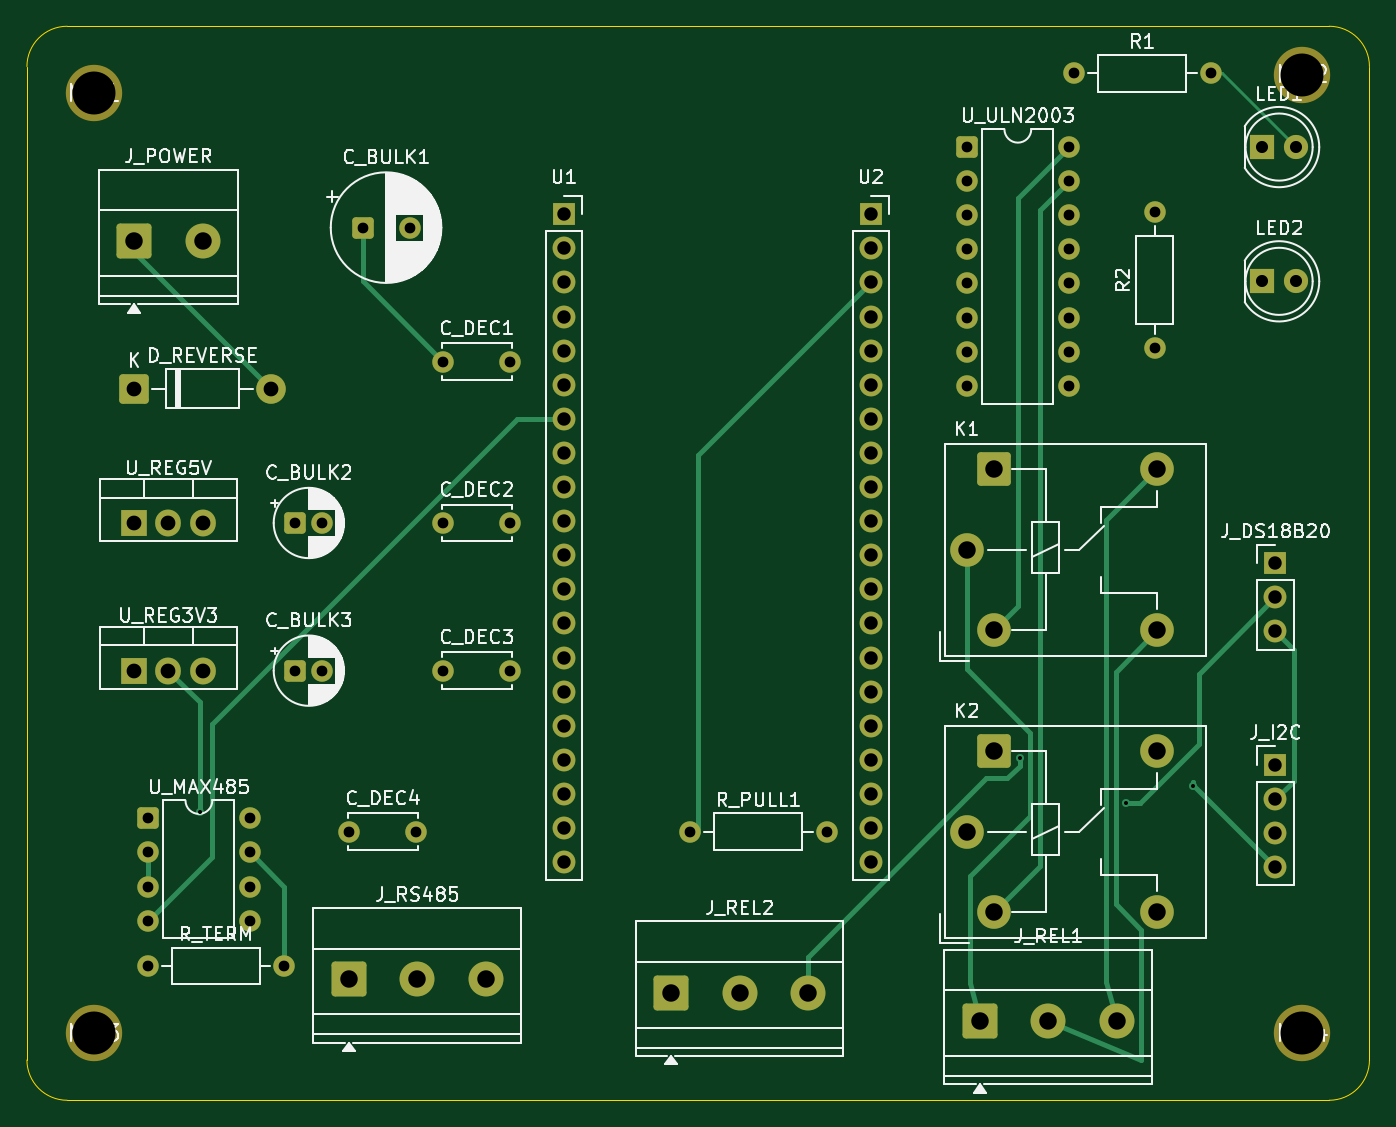
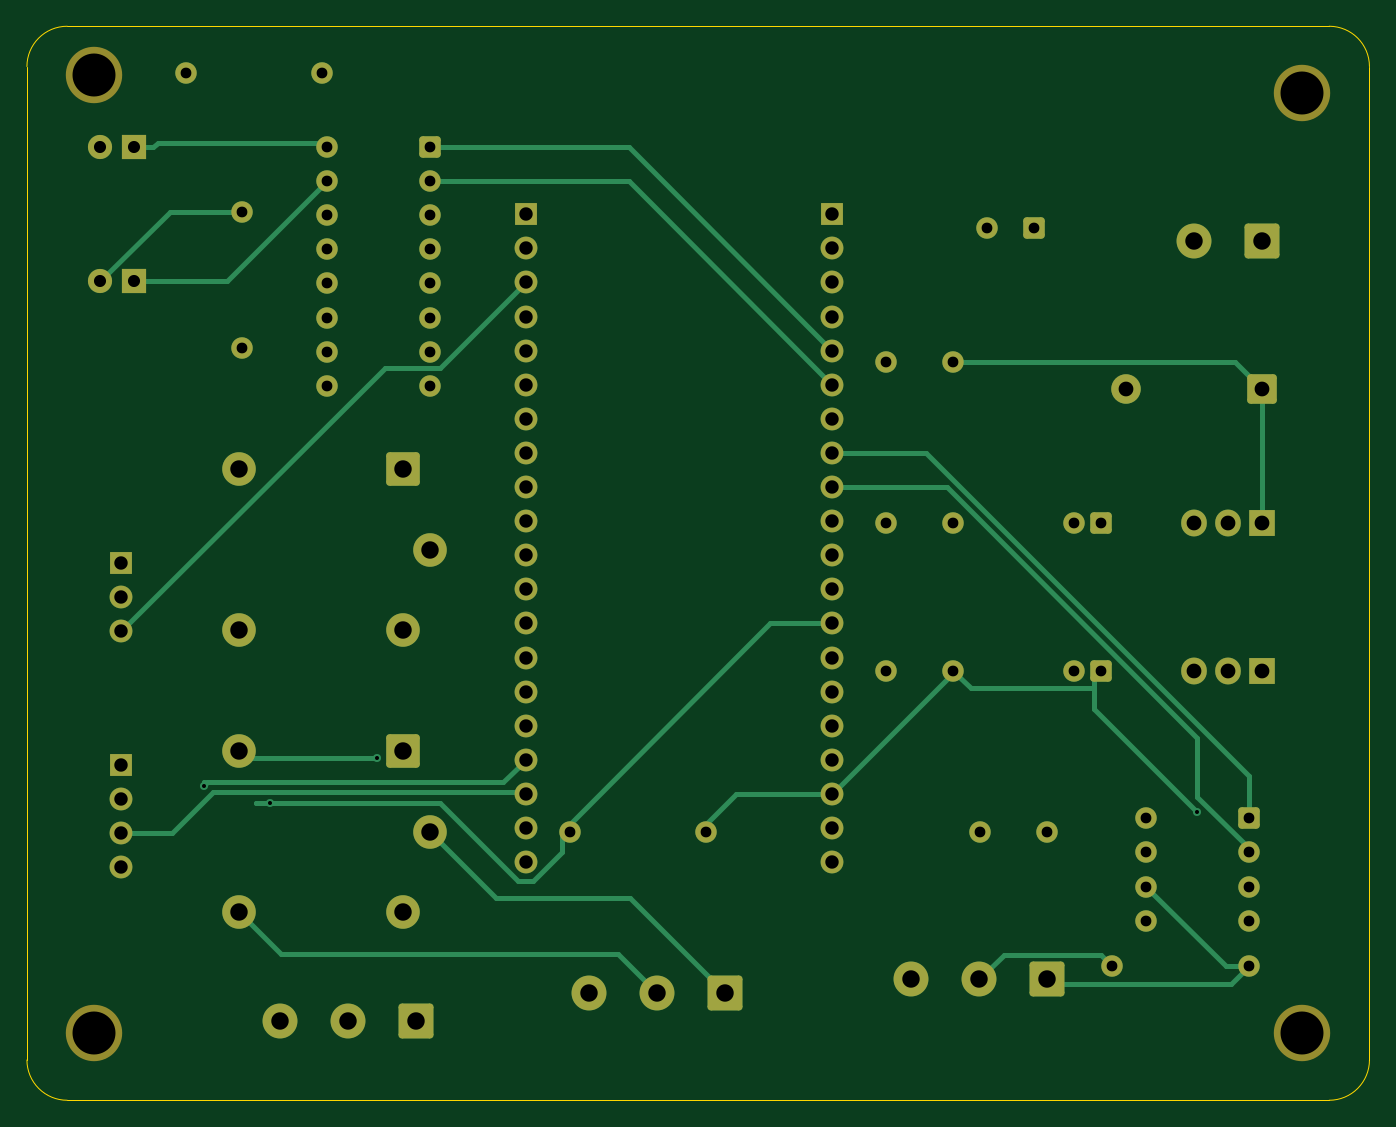
Circuit board: 10 layer files. Board 100.0 x 80.0 mm.
- bottom_copper: BluePill-SmartNode-RS485-B_Cu.gbl (12803 bytes)
- bottom_mask: BluePill-SmartNode-RS485-B_Mask.gbs (5691 bytes)
- paste: BluePill-SmartNode-RS485-B_Paste.gbp (469 bytes)
- bottom_silk: BluePill-SmartNode-RS485-B_Silkscreen.gbo (470 bytes)
- outline: BluePill-SmartNode-RS485-Edge_Cuts.gm1 (921 bytes)
- top_copper: BluePill-SmartNode-RS485-F_Cu.gtl (12138 bytes)
- top_mask: BluePill-SmartNode-RS485-F_Mask.gts (5691 bytes)
- paste: BluePill-SmartNode-RS485-F_Paste.gtp (469 bytes)
- top_silk: BluePill-SmartNode-RS485-F_Silkscreen.gto (95474 bytes)
- drill: BluePill-SmartNode-RS485.drl (2389 bytes)

=== bottom_copper: BluePill-SmartNode-RS485-B_Cu.gbl (12803 bytes, source omitted) ===
=== bottom_mask: BluePill-SmartNode-RS485-B_Mask.gbs (5691 bytes, source omitted) ===
=== paste: BluePill-SmartNode-RS485-B_Paste.gbp ===
%TF.GenerationSoftware,KiCad,Pcbnew,10.0.4*%
%TF.CreationDate,2026-07-20T14:31:09+02:00*%
%TF.ProjectId,BluePill-SmartNode-RS485,426c7565-5069-46c6-9c2d-536d6172744e,rev?*%
%TF.SameCoordinates,Original*%
%TF.FileFunction,Paste,Bot*%
%TF.FilePolarity,Positive*%
%FSLAX46Y46*%
G04 Gerber Fmt 4.6, Leading zero omitted, Abs format (unit mm)*
G04 Created by KiCad (PCBNEW 10.0.4) date 2026-07-20 14:31:09*
%MOMM*%
%LPD*%
G01*
G04 APERTURE LIST*
G04 APERTURE END LIST*
M02*

=== bottom_silk: BluePill-SmartNode-RS485-B_Silkscreen.gbo ===
%TF.GenerationSoftware,KiCad,Pcbnew,10.0.4*%
%TF.CreationDate,2026-07-20T14:31:09+02:00*%
%TF.ProjectId,BluePill-SmartNode-RS485,426c7565-5069-46c6-9c2d-536d6172744e,rev?*%
%TF.SameCoordinates,Original*%
%TF.FileFunction,Legend,Bot*%
%TF.FilePolarity,Positive*%
%FSLAX46Y46*%
G04 Gerber Fmt 4.6, Leading zero omitted, Abs format (unit mm)*
G04 Created by KiCad (PCBNEW 10.0.4) date 2026-07-20 14:31:09*
%MOMM*%
%LPD*%
G01*
G04 APERTURE LIST*
G04 APERTURE END LIST*
M02*

=== outline: BluePill-SmartNode-RS485-Edge_Cuts.gm1 ===
%TF.GenerationSoftware,KiCad,Pcbnew,10.0.4*%
%TF.CreationDate,2026-07-20T14:31:09+02:00*%
%TF.ProjectId,BluePill-SmartNode-RS485,426c7565-5069-46c6-9c2d-536d6172744e,rev?*%
%TF.SameCoordinates,Original*%
%TF.FileFunction,Profile,NP*%
%FSLAX46Y46*%
G04 Gerber Fmt 4.6, Leading zero omitted, Abs format (unit mm)*
G04 Created by KiCad (PCBNEW 10.0.4) date 2026-07-20 14:31:09*
%MOMM*%
%LPD*%
G01*
G04 APERTURE LIST*
%TA.AperFunction,Profile*%
%ADD10C,0.100000*%
%TD*%
G04 APERTURE END LIST*
D10*
X0Y-3000000D02*
G75*
G02*
X3000000Y0I3000000J0D01*
G01*
X0Y-77000000D02*
X0Y-3000000D01*
X3000000Y0D02*
X97000000Y0D01*
X3000000Y-80000000D02*
G75*
G02*
X0Y-77000000I0J3000000D01*
G01*
X97000000Y0D02*
G75*
G02*
X100000000Y-3000000I0J-3000000D01*
G01*
X97000000Y-80000000D02*
X3000000Y-80000000D01*
X100000000Y-3000000D02*
X100000000Y-77000000D01*
X100000000Y-77000000D02*
G75*
G02*
X97000000Y-80000000I-3000000J0D01*
G01*
M02*

=== top_copper: BluePill-SmartNode-RS485-F_Cu.gtl (12138 bytes, source omitted) ===
=== top_mask: BluePill-SmartNode-RS485-F_Mask.gts ===
%TF.GenerationSoftware,KiCad,Pcbnew,10.0.4*%
%TF.CreationDate,2026-07-20T14:31:09+02:00*%
%TF.ProjectId,BluePill-SmartNode-RS485,426c7565-5069-46c6-9c2d-536d6172744e,rev?*%
%TF.SameCoordinates,Original*%
%TF.FileFunction,Soldermask,Top*%
%TF.FilePolarity,Negative*%
%FSLAX46Y46*%
G04 Gerber Fmt 4.6, Leading zero omitted, Abs format (unit mm)*
G04 Created by KiCad (PCBNEW 10.0.4) date 2026-07-20 14:31:09*
%MOMM*%
%LPD*%
G01*
G04 APERTURE LIST*
G04 Aperture macros list*
%AMRoundRect*
0 Rectangle with rounded corners*
0 $1 Rounding radius*
0 $2 $3 $4 $5 $6 $7 $8 $9 X,Y pos of 4 corners*
0 Add a 4 corners polygon primitive as box body*
4,1,4,$2,$3,$4,$5,$6,$7,$8,$9,$2,$3,0*
0 Add four circle primitives for the rounded corners*
1,1,$1+$1,$2,$3*
1,1,$1+$1,$4,$5*
1,1,$1+$1,$6,$7*
1,1,$1+$1,$8,$9*
0 Add four rect primitives between the rounded corners*
20,1,$1+$1,$2,$3,$4,$5,0*
20,1,$1+$1,$4,$5,$6,$7,0*
20,1,$1+$1,$6,$7,$8,$9,0*
20,1,$1+$1,$8,$9,$2,$3,0*%
G04 Aperture macros list end*
%ADD10C,4.200000*%
%ADD11C,1.600000*%
%ADD12RoundRect,0.250000X-0.550000X-0.550000X0.550000X-0.550000X0.550000X0.550000X-0.550000X0.550000X0*%
%ADD13R,1.700000X1.700000*%
%ADD14C,1.700000*%
%ADD15R,1.905000X2.000000*%
%ADD16O,1.905000X2.000000*%
%ADD17C,2.500000*%
%ADD18RoundRect,0.250000X-1.000000X-1.000000X1.000000X-1.000000X1.000000X1.000000X-1.000000X1.000000X0*%
%ADD19R,1.800000X1.800000*%
%ADD20C,1.800000*%
%ADD21RoundRect,0.250000X-1.050000X-1.050000X1.050000X-1.050000X1.050000X1.050000X-1.050000X1.050000X0*%
%ADD22C,2.600000*%
%ADD23RoundRect,0.249999X-0.850001X-0.850001X0.850001X-0.850001X0.850001X0.850001X-0.850001X0.850001X0*%
%ADD24C,2.200000*%
G04 APERTURE END LIST*
D10*
%TO.C,MH4*%
X95000000Y-75000000D03*
%TD*%
D11*
%TO.C,C_DEC1*%
X31000000Y-25000000D03*
X36000000Y-25000000D03*
%TD*%
D12*
%TO.C,C_BULK2*%
X20000000Y-37000000D03*
D11*
X22000000Y-37000000D03*
%TD*%
D10*
%TO.C,MH1*%
X5000000Y-5000000D03*
%TD*%
D13*
%TO.C,U2*%
X62860000Y-14000000D03*
D14*
X62860000Y-16540000D03*
X62860000Y-19080000D03*
X62860000Y-21620000D03*
X62860000Y-24160000D03*
X62860000Y-26700000D03*
X62860000Y-29240000D03*
X62860000Y-31780000D03*
X62860000Y-34320000D03*
X62860000Y-36860000D03*
X62860000Y-39400000D03*
X62860000Y-41940000D03*
X62860000Y-44480000D03*
X62860000Y-47020000D03*
X62860000Y-49560000D03*
X62860000Y-52100000D03*
X62860000Y-54640000D03*
X62860000Y-57180000D03*
X62860000Y-59720000D03*
X62860000Y-62260000D03*
%TD*%
D15*
%TO.C,U_REG3V3*%
X8000000Y-48000000D03*
D16*
X10540000Y-48000000D03*
X13080000Y-48000000D03*
%TD*%
D17*
%TO.C,K1*%
X70000000Y-39000000D03*
X84200000Y-33000000D03*
X84200000Y-45000000D03*
D18*
X72000000Y-33000000D03*
D17*
X72000000Y-45000000D03*
%TD*%
D11*
%TO.C,C_DEC2*%
X31000000Y-37000000D03*
X36000000Y-37000000D03*
%TD*%
D12*
%TO.C,U_MAX485*%
X9000000Y-59000000D03*
D11*
X9000000Y-61540000D03*
X9000000Y-64080000D03*
X9000000Y-66620000D03*
X16620000Y-66620000D03*
X16620000Y-64080000D03*
X16620000Y-61540000D03*
X16620000Y-59000000D03*
%TD*%
%TO.C,C_DEC4*%
X24000000Y-60000000D03*
X29000000Y-60000000D03*
%TD*%
D19*
%TO.C,LED1*%
X92000000Y-9000000D03*
D20*
X94540000Y-9000000D03*
%TD*%
D15*
%TO.C,U_REG5V*%
X8000000Y-37000000D03*
D16*
X10540000Y-37000000D03*
X13080000Y-37000000D03*
%TD*%
D13*
%TO.C,U1*%
X40000000Y-14000000D03*
D14*
X40000000Y-16540000D03*
X40000000Y-19080000D03*
X40000000Y-21620000D03*
X40000000Y-24160000D03*
X40000000Y-26700000D03*
X40000000Y-29240000D03*
X40000000Y-31780000D03*
X40000000Y-34320000D03*
X40000000Y-36860000D03*
X40000000Y-39400000D03*
X40000000Y-41940000D03*
X40000000Y-44480000D03*
X40000000Y-47020000D03*
X40000000Y-49560000D03*
X40000000Y-52100000D03*
X40000000Y-54640000D03*
X40000000Y-57180000D03*
X40000000Y-59720000D03*
X40000000Y-62260000D03*
%TD*%
D17*
%TO.C,K2*%
X70000000Y-60000000D03*
X84200000Y-54000000D03*
X84200000Y-66000000D03*
D18*
X72000000Y-54000000D03*
D17*
X72000000Y-66000000D03*
%TD*%
D21*
%TO.C,J_POWER*%
X8000000Y-16000000D03*
D22*
X13080000Y-16000000D03*
%TD*%
D13*
%TO.C,J_I2C*%
X93000000Y-55000000D03*
D14*
X93000000Y-57540000D03*
X93000000Y-60080000D03*
X93000000Y-62620000D03*
%TD*%
D12*
%TO.C,C_BULK3*%
X20000000Y-48000000D03*
D11*
X22000000Y-48000000D03*
%TD*%
D23*
%TO.C,D_REVERSE*%
X8000000Y-27000000D03*
D24*
X18160000Y-27000000D03*
%TD*%
D12*
%TO.C,U_ULN2003*%
X70000000Y-9000000D03*
D11*
X70000000Y-11540000D03*
X70000000Y-14080000D03*
X70000000Y-16620000D03*
X70000000Y-19160000D03*
X70000000Y-21700000D03*
X70000000Y-24240000D03*
X70000000Y-26780000D03*
X77620000Y-26780000D03*
X77620000Y-24240000D03*
X77620000Y-21700000D03*
X77620000Y-19160000D03*
X77620000Y-16620000D03*
X77620000Y-14080000D03*
X77620000Y-11540000D03*
X77620000Y-9000000D03*
%TD*%
D12*
%TO.C,C_BULK1*%
X25000000Y-15000000D03*
D11*
X28500000Y-15000000D03*
%TD*%
%TO.C,C_DEC3*%
X31000000Y-48000000D03*
X36000000Y-48000000D03*
%TD*%
D10*
%TO.C,MH2*%
X95000000Y-3600000D03*
%TD*%
%TO.C,MH3*%
X5000000Y-75000000D03*
%TD*%
D11*
%TO.C,R2*%
X84000000Y-24000000D03*
X84000000Y-13840000D03*
%TD*%
D13*
%TO.C,J_DS18B20*%
X93000000Y-40000000D03*
D14*
X93000000Y-42540000D03*
X93000000Y-45080000D03*
%TD*%
D21*
%TO.C,J_REL2*%
X48000000Y-72000000D03*
D22*
X53080000Y-72000000D03*
X58160000Y-72000000D03*
%TD*%
D11*
%TO.C,R_PULL1*%
X49400000Y-60000000D03*
X59560000Y-60000000D03*
%TD*%
D19*
%TO.C,LED2*%
X92000000Y-19000000D03*
D20*
X94540000Y-19000000D03*
%TD*%
D21*
%TO.C,J_RS485*%
X24000000Y-71000000D03*
D22*
X29080000Y-71000000D03*
X34160000Y-71000000D03*
%TD*%
D11*
%TO.C,R1*%
X78000000Y-3500000D03*
X88160000Y-3500000D03*
%TD*%
D21*
%TO.C,J_REL1*%
X71000000Y-74100000D03*
D22*
X76080000Y-74100000D03*
X81160000Y-74100000D03*
%TD*%
D11*
%TO.C,R_TERM*%
X9000000Y-70000000D03*
X19160000Y-70000000D03*
%TD*%
M02*

=== paste: BluePill-SmartNode-RS485-F_Paste.gtp ===
%TF.GenerationSoftware,KiCad,Pcbnew,10.0.4*%
%TF.CreationDate,2026-07-20T14:31:09+02:00*%
%TF.ProjectId,BluePill-SmartNode-RS485,426c7565-5069-46c6-9c2d-536d6172744e,rev?*%
%TF.SameCoordinates,Original*%
%TF.FileFunction,Paste,Top*%
%TF.FilePolarity,Positive*%
%FSLAX46Y46*%
G04 Gerber Fmt 4.6, Leading zero omitted, Abs format (unit mm)*
G04 Created by KiCad (PCBNEW 10.0.4) date 2026-07-20 14:31:09*
%MOMM*%
%LPD*%
G01*
G04 APERTURE LIST*
G04 APERTURE END LIST*
M02*

=== top_silk: BluePill-SmartNode-RS485-F_Silkscreen.gto (95474 bytes, source omitted) ===
=== drill: BluePill-SmartNode-RS485.drl ===
M48
; DRILL file KiCad 10.0.4 date 2026-07-20T14:31:09
; FORMAT={-:-/ absolute / metric / decimal}
; #@! TF.CreationDate,2026-07-20T14:31:09+02:00
; #@! TF.GenerationSoftware,Kicad,Pcbnew,10.0.4
; #@! TF.FileFunction,MixedPlating,1,4
FMAT,2
METRIC
; #@! TA.AperFunction,Plated,PTH,ViaDrill
T1C0.300
; #@! TA.AperFunction,Plated,PTH,ComponentDrill
T2C0.800
; #@! TA.AperFunction,Plated,PTH,ComponentDrill
T3C0.900
; #@! TA.AperFunction,Plated,PTH,ComponentDrill
T4C1.000
; #@! TA.AperFunction,Plated,PTH,ComponentDrill
T5C1.100
; #@! TA.AperFunction,Plated,PTH,ComponentDrill
T6C1.300
; #@! TA.AperFunction,NonPlated,NPTH,ComponentDrill
T7C3.200
%
G90
G05
T1
X12.857Y-58.519
X73.945Y-54.507
X81.889Y-57.822
X86.84Y-56.575
T2
X9.0Y-59.0
X9.0Y-61.54
X9.0Y-64.08
X9.0Y-66.62
X9.0Y-70.0
X16.62Y-59.0
X16.62Y-61.54
X16.62Y-64.08
X16.62Y-66.62
X19.16Y-70.0
X20.0Y-37.0
X20.0Y-48.0
X22.0Y-37.0
X22.0Y-48.0
X24.0Y-60.0
X25.0Y-15.0
X28.5Y-15.0
X29.0Y-60.0
X31.0Y-25.0
X31.0Y-37.0
X31.0Y-48.0
X36.0Y-25.0
X36.0Y-37.0
X36.0Y-48.0
X49.4Y-60.0
X59.56Y-60.0
X70.0Y-9.0
X70.0Y-11.54
X70.0Y-14.08
X70.0Y-16.62
X70.0Y-19.16
X70.0Y-21.7
X70.0Y-24.24
X70.0Y-26.78
X77.62Y-9.0
X77.62Y-11.54
X77.62Y-14.08
X77.62Y-16.62
X77.62Y-19.16
X77.62Y-21.7
X77.62Y-24.24
X77.62Y-26.78
X78.0Y-3.5
X84.0Y-13.84
X84.0Y-24.0
X88.16Y-3.5
T3
X92.0Y-9.0
X92.0Y-19.0
X94.54Y-9.0
X94.54Y-19.0
T4
X40.0Y-14.0
X40.0Y-16.54
X40.0Y-19.08
X40.0Y-21.62
X40.0Y-24.16
X40.0Y-26.7
X40.0Y-29.24
X40.0Y-31.78
X40.0Y-34.32
X40.0Y-36.86
X40.0Y-39.4
X40.0Y-41.94
X40.0Y-44.48
X40.0Y-47.02
X40.0Y-49.56
X40.0Y-52.1
X40.0Y-54.64
X40.0Y-57.18
X40.0Y-59.72
X40.0Y-62.26
X62.86Y-14.0
X62.86Y-16.54
X62.86Y-19.08
X62.86Y-21.62
X62.86Y-24.16
X62.86Y-26.7
X62.86Y-29.24
X62.86Y-31.78
X62.86Y-34.32
X62.86Y-36.86
X62.86Y-39.4
X62.86Y-41.94
X62.86Y-44.48
X62.86Y-47.02
X62.86Y-49.56
X62.86Y-52.1
X62.86Y-54.64
X62.86Y-57.18
X62.86Y-59.72
X62.86Y-62.26
X93.0Y-40.0
X93.0Y-42.54
X93.0Y-45.08
X93.0Y-55.0
X93.0Y-57.54
X93.0Y-60.08
X93.0Y-62.62
T5
X8.0Y-27.0
X8.0Y-37.0
X8.0Y-48.0
X10.54Y-37.0
X10.54Y-48.0
X13.08Y-37.0
X13.08Y-48.0
X18.16Y-27.0
T6
X8.0Y-16.0
X13.08Y-16.0
X24.0Y-71.0
X29.08Y-71.0
X34.16Y-71.0
X48.0Y-72.0
X53.08Y-72.0
X58.16Y-72.0
X70.0Y-39.0
X70.0Y-60.0
X71.0Y-74.1
X72.0Y-33.0
X72.0Y-45.0
X72.0Y-54.0
X72.0Y-66.0
X76.08Y-74.1
X81.16Y-74.1
X84.2Y-33.0
X84.2Y-45.0
X84.2Y-54.0
X84.2Y-66.0
T7
X5.0Y-5.0
X5.0Y-75.0
X95.0Y-3.6
X95.0Y-75.0
M30
